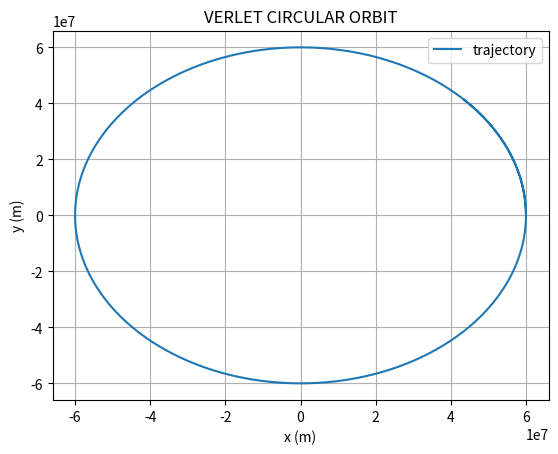

This figure's Python source:
# Circular orbit

import numpy as np
import matplotlib.pyplot as plt
G_constant = 6.674 * 10e-11
M_constant = 6.42 * 10e23
r0 = 6*10e6
height = 0
e = 1 
#ellipse 0 < e < 1
# hyperbolic escape 1 < e

# simulation time, timestep and time
pt_max = 50000 #1000
pdt = 1 #1
pt_array = np.arange(0, pt_max, pdt)

# (0,0,0) as center of the planet and 0 initial velocity
r_array = np.array([r0 + height, 0, 0])
v_array = np.array([0, e*np.sqrt(G_constant*M_constant/(r0+height)), 0])

def planeteuler_int(r_array,v_array,pdt,pt_array):
    r_array_list = []
    v_array_list = []

    for t in pt_array:
        # append current state to trajectories
        r_array_list.append(r_array)
        v_array_list.append(v_array)

        # calculate new position and velocity
        r = r_array - np.array([0,0,0])
        a_gravitational = -1* G_constant * M_constant * r / ((np.linalg.norm(r))**3)

        r_array = r_array + np.dot(pdt, v_array)
        v_array = v_array + np.dot(pdt, a_gravitational)
        
        
        
    
    # convert trajectory lists into arrays
    orbital_trajectory_x = np.array([r_array_list[i][0] for i in range(len(r_array_list))])
    orbital_trajectory_y = np.array([r_array_list[i][1] for i in range(len(r_array_list))])


    # plot the graph (altitude as function of time)
    plt.title('EULER CIRCULAR ORBIT')
    plt.xlabel('x (m)')
    plt.ylabel('y (m)')
    plt.grid()
    plt.plot(orbital_trajectory_x, orbital_trajectory_y, label='trajectory')
    plt.legend()
    plt.show()

def planetverlet_int(r_array,v_array,pdt,pt_array):
    r_array_list = [r_array - np.dot(pdt, v_array)]
    v_array_list = []

    for t in pt_array:
        # append current state to trajectories
        r_array_list.append(r_array)
        v_array_list.append(v_array)

        # calculate new position and velocity
        r = r_array - np.array([0,0,0])
        a_gravitational = -1* G_constant * M_constant * r / ((np.linalg.norm(r))**3)

        v_array = np.dot(1/pdt, r_array-r_array_list[-2])
        r_array = 2* r_array - r_array_list[-2] + np.dot(pdt**2, a_gravitational)
        

    #convert trajectory lists into arrays
    orbital_trajectory_x = np.array([r_array_list[i][0] for i in range(len(r_array_list[1:]))])
    orbital_trajectory_y = np.array([r_array_list[i][1] for i in range(len(r_array_list[1:]))])

    # plot the graph (altitude as function of time)
    plt.title('VERLET CIRCULAR ORBIT')
    plt.xlabel('x (m)')
    plt.ylabel('y (m)')
    plt.grid()
    plt.plot(orbital_trajectory_x, orbital_trajectory_y, label='trajectory')
    plt.legend()
    plt.show()

print(planetverlet_int(r_array,v_array,pdt,pt_array))
#print(planetverlet_int(r_array,v_array,pdt,pt_array))
